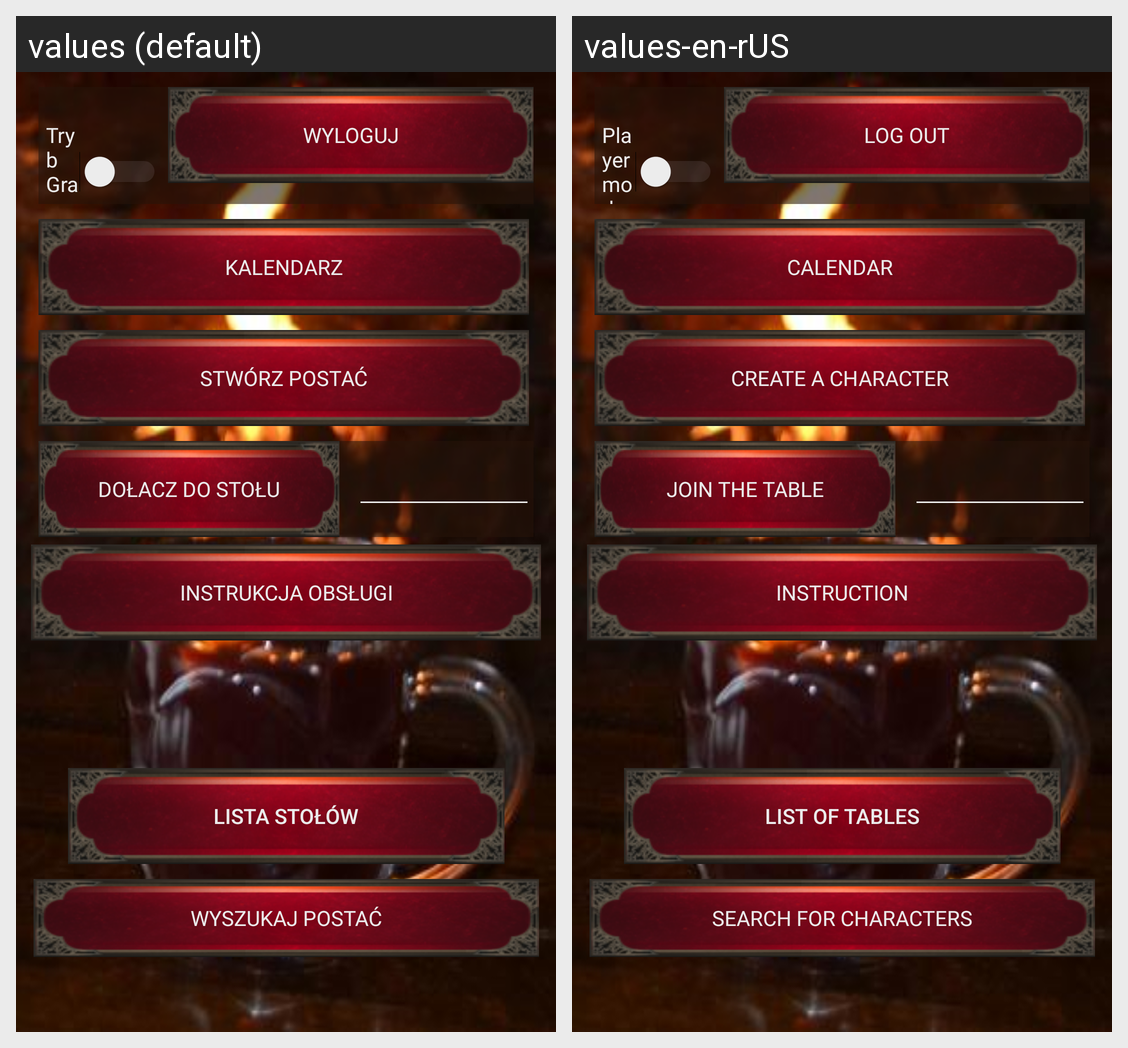

Locale-by-locale string values for the Android screen shown in this grid:
Android screen res/layout/activity_ekran_gracza.xml rendered under 2 locales, left to right: values (default), values-en-rUS. Device: Nexus 5 (rendered at 1080×1920; each locale shown at half size, 540×960, under a caption strip naming it); theme Theme.KuzniaBohaterowRPGAPP.
Strings drawn on this screen, with the default value and each locale's value (text and hints the layout hard-codes, and strings that could not be matched under every locale, appear in the picture but are not listed):

WyszukajPostac
  values: Wyszukaj postać
  values-en-rUS: Search for characters

TrybGracz
  values: Tryb Gracz
  values-en-rUS: Player mode

Wyloguj
  values: Wyloguj
  values-en-rUS: Log out

Kalendarz
  values: Kalendarz
  values-en-rUS: Calendar

InstrukcjaObslugi
  values: Instrukcja obsługi
  values-en-rUS: Instruction
